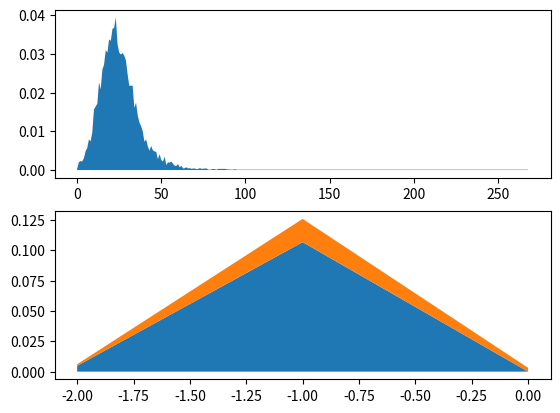

Source code (Python):
import numpy as np
import matplotlib.pyplot as plt
from abc import ABC, abstractmethod
import sys

rng = np.random.default_rng()

class Dice(ABC):

    @staticmethod
    @abstractmethod
    def roll(n=1):
        return NotImplemented


class Ars_dice(Dice):
    vals = []

    @staticmethod
    def _roll_forward(arr, multiplier):
        filter = arr == 1
        r = rng.integers(1, 11, size=len(arr))
        roll_filter = r == 1
        r[~roll_filter] = r[~roll_filter]*multiplier
        arr[filter] = r[filter]
        if 1 in arr:
            return Ars_dice._roll_forward(arr, multiplier=multiplier*2)
        return arr

    @staticmethod
    def _resolve_botches(arr, botch_dice):
        r = rng.choice([True, False], size=(len(arr), botch_dice), p=[0.1, 0.9])
        botches = r.sum(axis=1)
        filter = arr == 0
        arr[filter] = - botches[filter]
        return arr

    """
    negative values denote size of botch
    positive values is outcome
    0 values denote regular fail (that can still succed if total over target)
    """
    @staticmethod
    def roll(n=1, botch_dice=1):
        arr = rng.integers(10, size=n)
        if 1 in arr:
            arr = Ars_dice._roll_forward(arr, multiplier=2)
        return Ars_dice._resolve_botches(arr, botch_dice=botch_dice)

DEBUG = False

def enchantment_rite(char, task, samples=1):
    curr_magnitude = task["starting_magnitude"] -1
    skill_total = char["characteristic"] + char["performance_skill"] \
                + char["highest_sympathy"]
    rite_total = char["characteristic"] + char["method"] + char["power"] \
                + char["aura"]
    bonus = np.zeros(samples)
    failures = np.empty(samples)
    failures[:] = np.nan
    while curr_magnitude < task["final_magnitude"]:
        curr_magnitude += 1
        rolls = Ars_dice.roll(samples, botch_dice=task["skill_botch_dice"])
        # track new botches
        new_botched = np.logical_and(np.isnan(failures), rolls < 0)
        failures[new_botched] = rolls[new_botched]

        # compute results
        results = rolls + bonus + skill_total - curr_magnitude*3
        # track new failures
        new_failed = np.logical_and(np.isnan(failures), results < 0)
        failures[new_failed] = 0

        # save bonus for next round (dont care about what happens to failed
        # rolls, their results are ignored in the future)
        bonus = results
        if DEBUG:
            print(f"{rolls} rolls")
            print(f"{results} results")
            print(f"{failures} failures")


    rolls = Ars_dice.roll(samples, botch_dice=task["rite_botch_dice"])
    rite_results = rolls + bonus + rite_total - curr_magnitude*5

    rite_failures = np.empty(samples)
    rite_failures[:] = np.nan

    # mark failiours as 0
    rite_failures[rite_results < 0] = 0

    # mark rite botches as -x from degree of botch in roll
    rite_failures[rolls < 0] = rolls[rolls < 0]

    # remove all that failed earlier
    rite_results[~np.isnan(failures)] = np.nan

    # remove all that failed now
    rite_results[~np.isnan(rite_failures)] = np.nan
    if DEBUG:
        print(f"{rolls} rite rolls")
        print()

    return rite_results, failures, rite_failures



# rolls = Ars_dice.roll(10, botch_dice=2)
# print(rolls)

# Enchantment (beguile) test
# rite total = characteristic + method + power + aura + die
# performance total = characteristic (often same) + ability + die + highest sympathy?
# max rite magnitude = sum(absolute val of applicable sympathies)
# rite level = 5 * rite magnitude
# ability diff for final level = 3 * rite magnitude
# succeed on skill first, then rite, but skill overshoot becomes bonus to rite
# can start on lower magnitude for skill, but need to step up one at a time then
# overshoot for previous skill step becomes bonus for next
char = {"characteristic": 5,
        "method": 3,
        "power": 3,
        "aura": 0,
        "performance_skill": 6,
        "highest_sympathy": 0,}
task = {"final_magnitude": 6,
        "starting_magnitude": 1,
        "skill_botch_dice": 2,
        "rite_botch_dice": 2,}
samples = 10000

rite_results, failures, rite_failures = enchantment_rite(char, task, samples)
# print(f"{rite_results} rite results")
# print(f"{failures} skill failures")

rite_res = rite_results[~np.isnan(rite_results)]
fails = failures[~np.isnan(failures)]
rite_fails = rite_failures[~np.isnan(rite_failures)]

perf_botches = np.sum(fails < 0)
rite_botches = np.sum(rite_fails < 0)

unique_res, result_counts = np.unique(rite_res, return_counts=True)
unique_fail, failure_counts = np.unique(fails, return_counts=True)
unique_rite_fail, rite_failure_counts = np.unique(rite_fails, return_counts=True)

if 0 not in unique_fail:
    unique_fail = np.append(unique_fail,0)
    failure_counts = np.append(failure_counts,0)

if 0 not in unique_rite_fail:
    unique_rite_fail = np.append(unique_rite_fail,0)
    rite_failure_counts = np.append(rite_failure_counts,0)

print(unique_res)
print(result_counts)
print(unique_fail)
print(failure_counts)
print(unique_rite_fail)
print(rite_failure_counts)

print(f"Success rate: {len(rite_res)/samples}")
print(f"Average penetration of successes: {np.sum(rite_res)/len(rite_res)}")
print(f"Total botch rate {(perf_botches+rite_botches)/samples}")
print(f"Performance botch rate {perf_botches/samples}")
print(f"Average performance botch value {np.sum(fails)/perf_botches}")
print(f"Rite botche rate {rite_botches/samples}")
print(f"Average rite botch value {np.sum(rite_fails)/rite_botches}")

sys.stdout.flush()

fig, axs = plt.subplots(2)

axs[0].fill_between(unique_res, result_counts/samples)
axs[1].fill_between(unique_fail, failure_counts/samples)
axs[1].fill_between(unique_rite_fail, (rite_failure_counts+failure_counts)/samples, failure_counts/samples)

plt.show()
